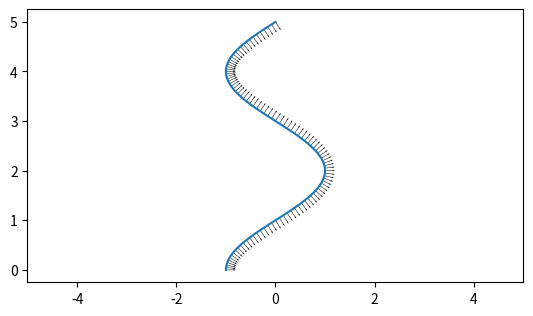

The matplotlib source for this figure:
import numpy as np
import matplotlib.pyplot as plt


z = np.linspace(0, 5, 101
                )
y = -np.cos(np.pi / 2 * z)
u = 1 / (np.pi ** 2 / 4 * np.sin(np.pi / 2 * z) ** 2 + 1) ** 0.5
v = -u * np.pi / 2 * np.sin(np.pi / 2 * z)
plt.figure()
plt.gca().set_aspect('equal')
plt.plot(y, z)
plt.quiver(y, z, u, v, scale=50, width=0.001)
plt.xlim(-5, 5)
plt.show()
